Dataset: Clauliflower-Disease-Classification (GitHub, sourov526/Clauliflower-Disease-Classification). Classes: cauliflower healthy, cauliflower healthy leaf, cauliflower leaf black rot, cauliflower leaf red spot, cauliflower spot rot.

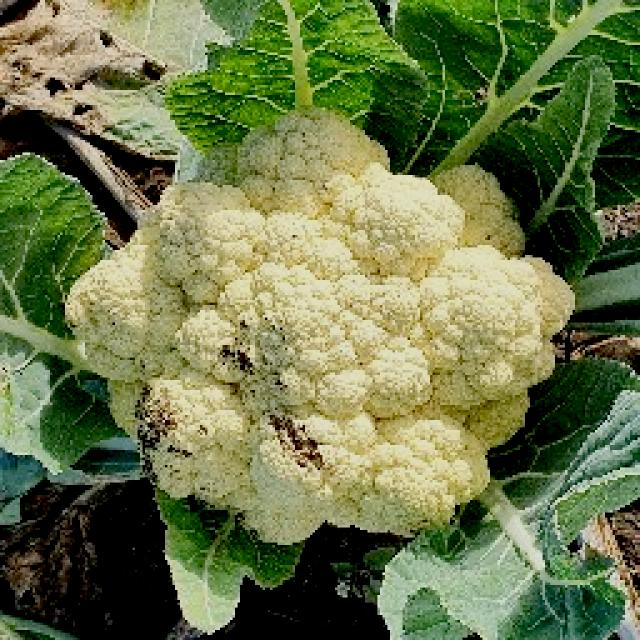
Label: cauliflower spot rot

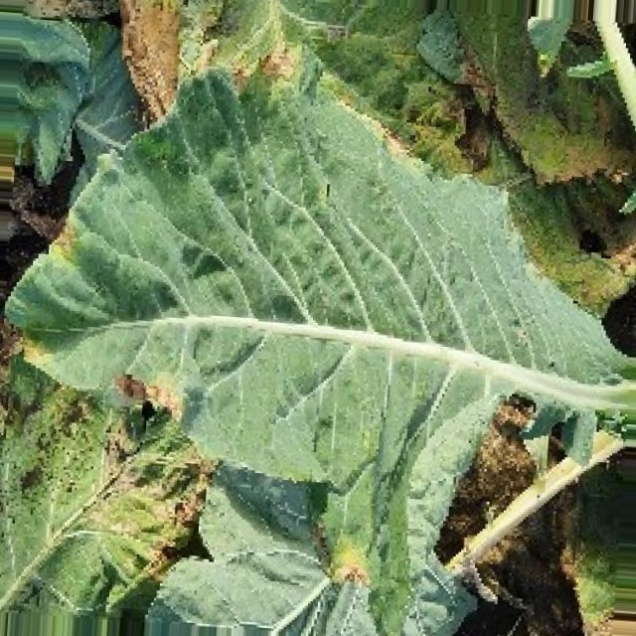
Label: cauliflower leaf black rot

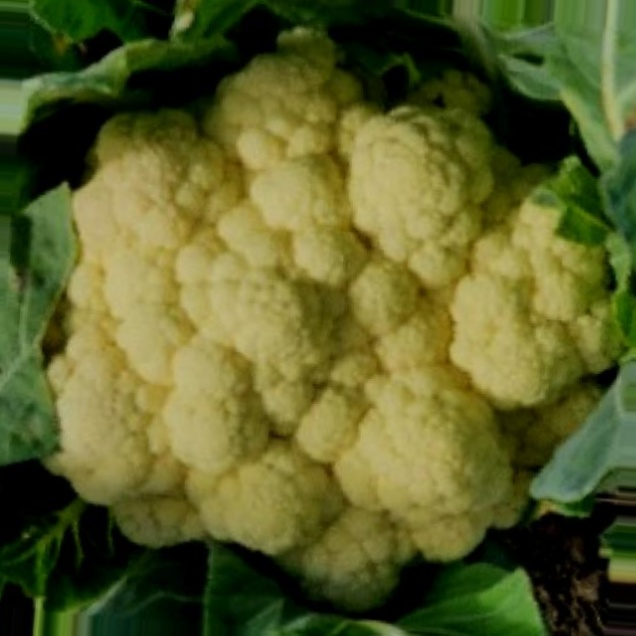
Label: cauliflower healthy

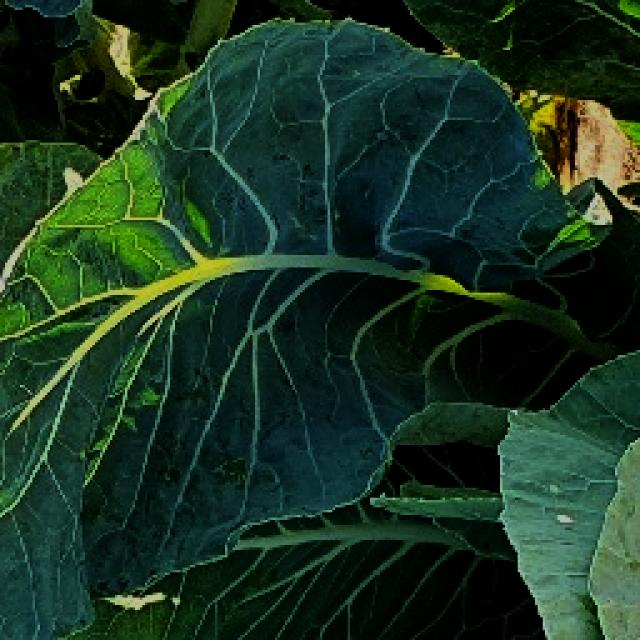
Label: cauliflower healthy leaf

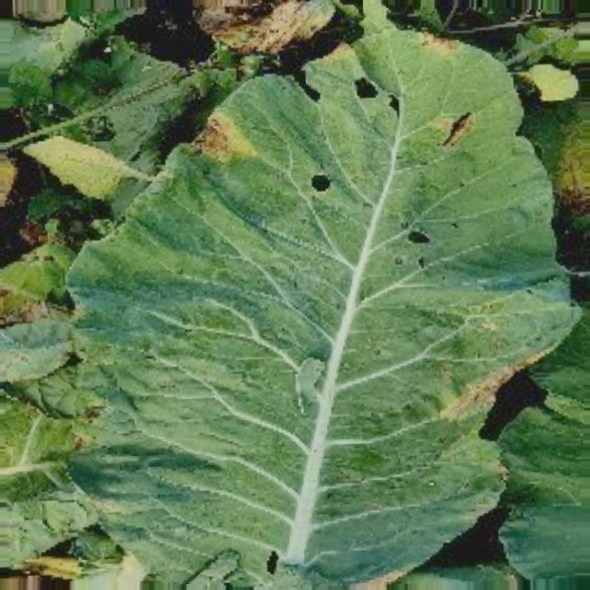
Label: cauliflower leaf red spot

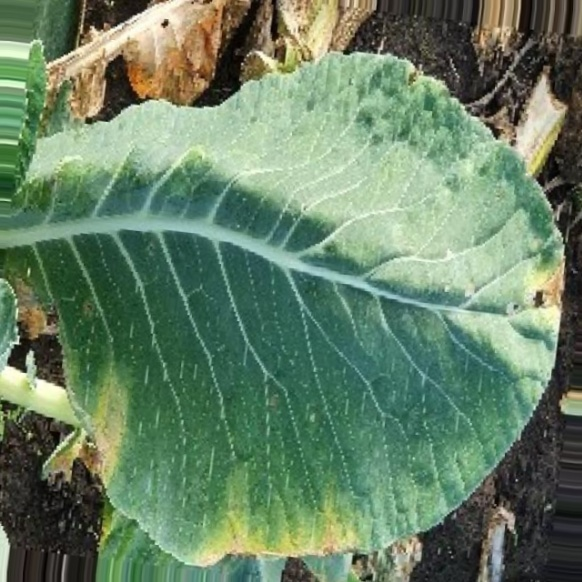
Label: cauliflower leaf black rot
